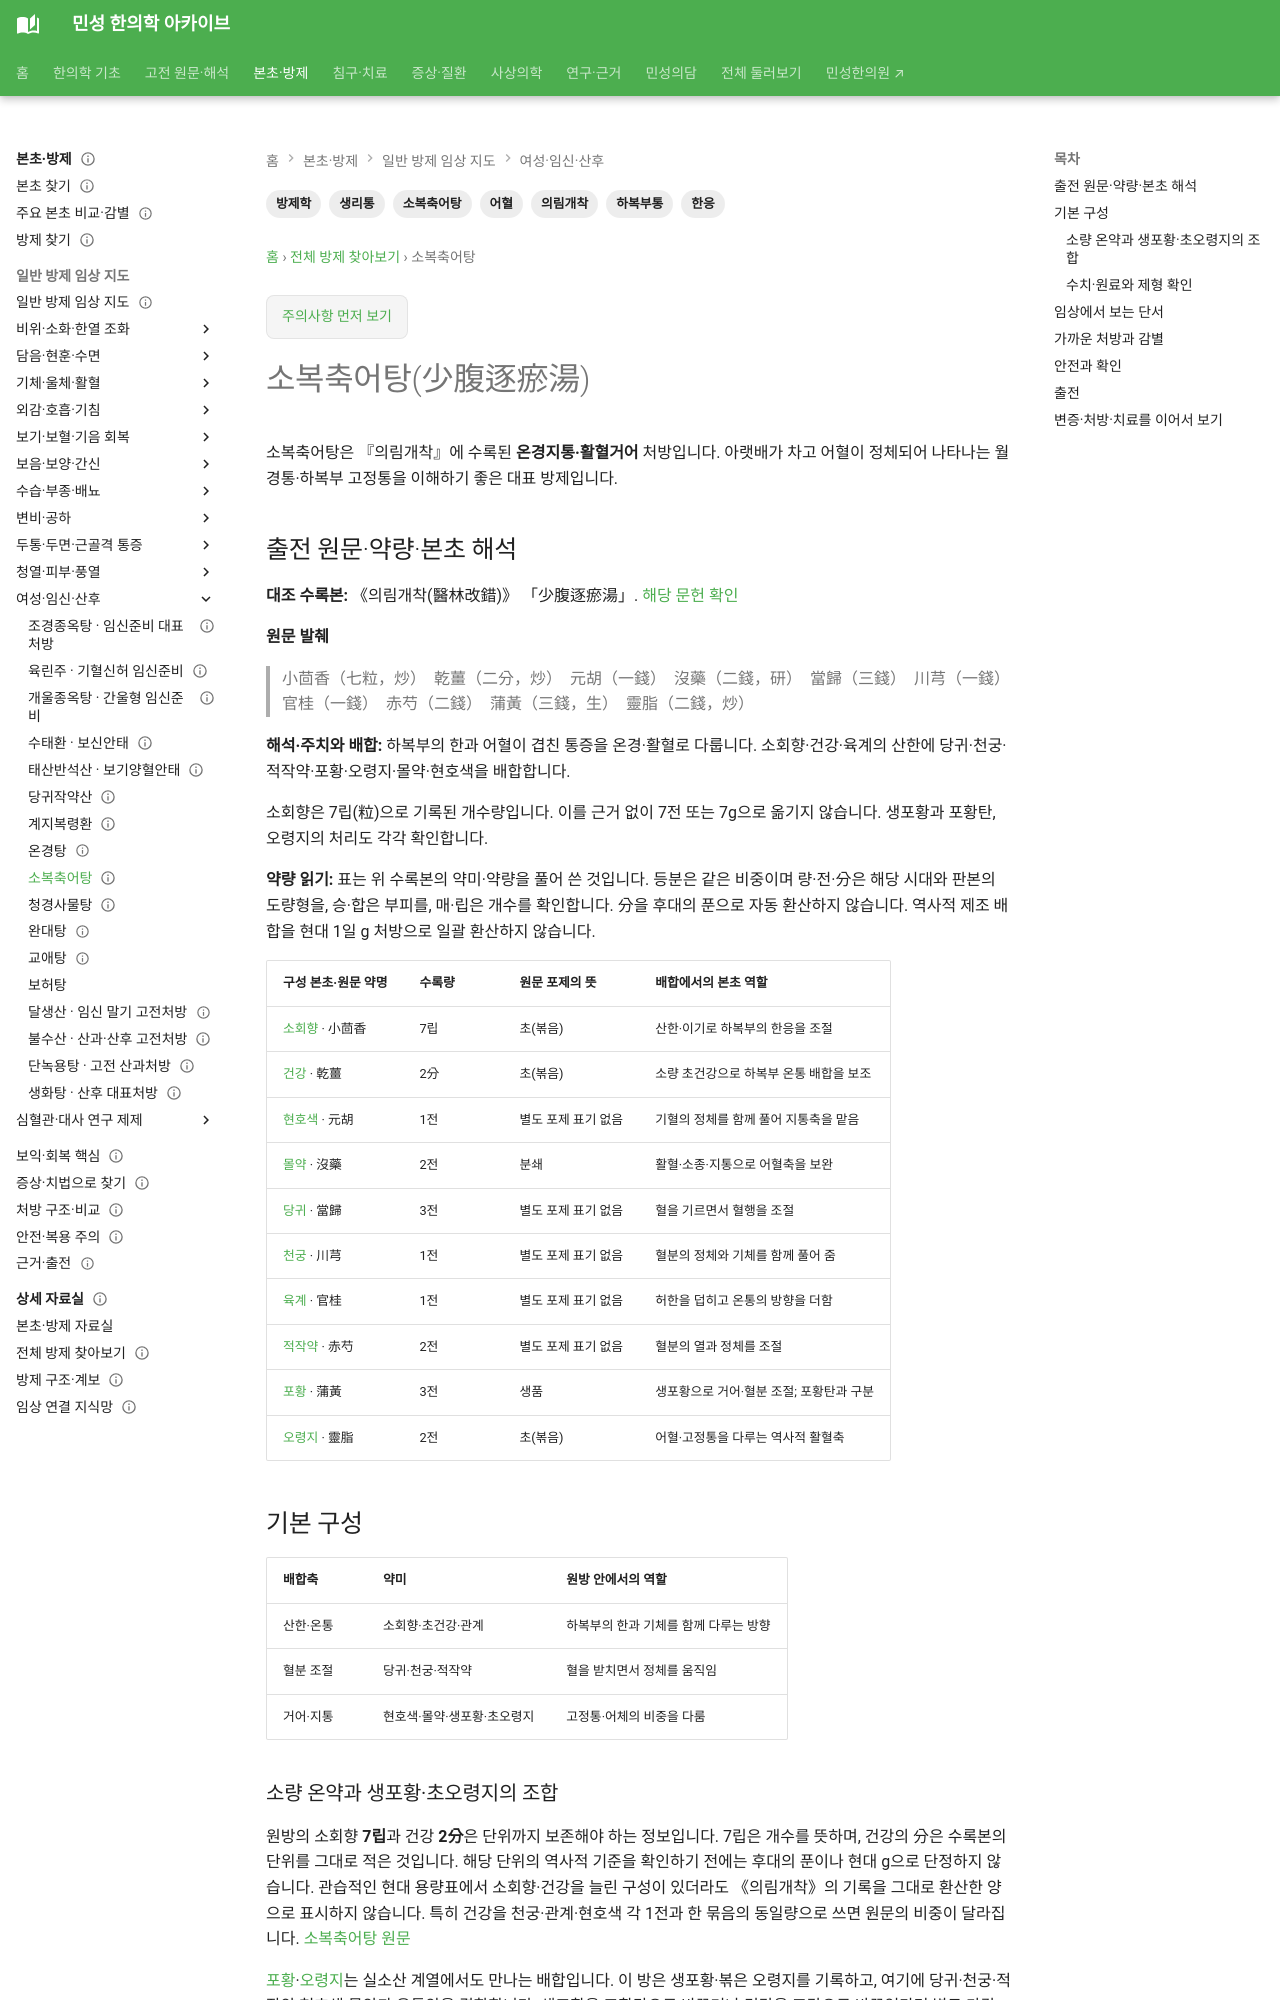

repository: joowon1111/minseong-korean-medicine-wiki · page: formulas/shaofu-zhuyu-tang/index.html · generator: mkdocs

---
title: 소복축어탕(少腹逐瘀湯)
description: 한응과 어혈이 겹친 월경통·하복부 고정통을 다루는 소복축어탕의 구성과 온경탕·계지복령환 감별을 정리합니다.
tags: [방제학, 소복축어탕, 의림개착, 생리통, 한응, 어혈, 하복부통]
status: 검토완료
last_reviewed: 2026-09-17
---

# 소복축어탕(少腹逐瘀湯)

소복축어탕은 『의림개착』에 수록된 **온경지통·활혈거어** 처방입니다. 아랫배가 차고 어혈이 정체되어 나타나는 월경통·하복부 고정통을 이해하기 좋은 대표 방제입니다.

## 출전 원문·약량·본초 해석 {#source-dose-original}

**대조 수록본:** 《의림개착(醫林改錯)》 「少腹逐瘀湯」. [해당 문헌 확인](https://jicheng.tw/tcm/book/醫林改錯/index.html)

**원문 발췌**

> 小茴香（七粒，炒）　乾薑（二分，炒）　元胡（一錢）　沒藥（二錢，研）　當歸（三錢）　川芎（一錢）　官桂（一錢）　赤芍（二錢）　蒲黃（三錢，生）　靈脂（二錢，炒）

**해석·주치와 배합:** 하복부의 한과 어혈이 겹친 통증을 온경·활혈로 다룹니다. 소회향·건강·육계의 산한에 당귀·천궁·적작약·포황·오령지·몰약·현호색을 배합합니다.

소회향은 7립(粒)으로 기록된 개수량입니다. 이를 근거 없이 7전 또는 7g으로 옮기지 않습니다. 생포황과 포황탄, 오령지의 처리도 각각 확인합니다.

**약량 읽기:** 표는 위 수록본의 약미·약량을 풀어 쓴 것입니다. 등분은 같은 비중이며 량·전·分은 해당 시대와 판본의 도량형을, 승·합은 부피를, 매·립은 개수를 확인합니다. 分을 후대의 푼으로 자동 환산하지 않습니다. 역사적 제조 배합을 현대 1일 g 처방으로 일괄 환산하지 않습니다.

| 구성 본초·원문 약명 | 수록량 | 원문 포제의 뜻 | 배합에서의 본초 역할 |
|---|---|---|---|
| [소회향](../herbs/fennel-fruit.md) · 小茴香 | 7립 | 초(볶음) | 산한·이기로 하복부의 한응을 조절 |
| [건강](../herbs/dried-ginger.md) · 乾薑 | 2分 | 초(볶음) | 소량 초건강으로 하복부 온통 배합을 보조 |
| [현호색](../herbs/corydalis.md) · 元胡 | 1전 | 별도 포제 표기 없음 | 기혈의 정체를 함께 풀어 지통축을 맡음 |
| [몰약](../herbs/myrrh.md) · 沒藥 | 2전 | 분쇄 | 활혈·소종·지통으로 어혈축을 보완 |
| [당귀](../herbs/angelica.md) · 當歸 | 3전 | 별도 포제 표기 없음 | 혈을 기르면서 혈행을 조절 |
| [천궁](../herbs/chuanxiong.md) · 川芎 | 1전 | 별도 포제 표기 없음 | 혈분의 정체와 기체를 함께 풀어 줌 |
| [육계](../herbs/cinnamon-bark.md) · 官桂 | 1전 | 별도 포제 표기 없음 | 허한을 덥히고 온통의 방향을 더함 |
| [적작약](../herbs/red-peony.md) · 赤芍 | 2전 | 별도 포제 표기 없음 | 혈분의 열과 정체를 조절 |
| [포황](../herbs/cattail-pollen.md) · 蒲黃 | 3전 | 생품 | 생포황으로 거어·혈분 조절; 포황탄과 구분 |
| [오령지](../herbs/trogopterus-feces.md) · 靈脂 | 2전 | 초(볶음) | 어혈·고정통을 다루는 역사적 활혈축 |

## 기본 구성

| 배합축 | 약미 | 원방 안에서의 역할 |
|---|---|---|
| 산한·온통 | 소회향·초건강·관계 | 하복부의 한과 기체를 함께 다루는 방향 |
| 혈분 조절 | 당귀·천궁·적작약 | 혈을 받치면서 정체를 움직임 |
| 거어·지통 | 현호색·몰약·생포황·초오령지 | 고정통·어체의 비중을 다룸 |
